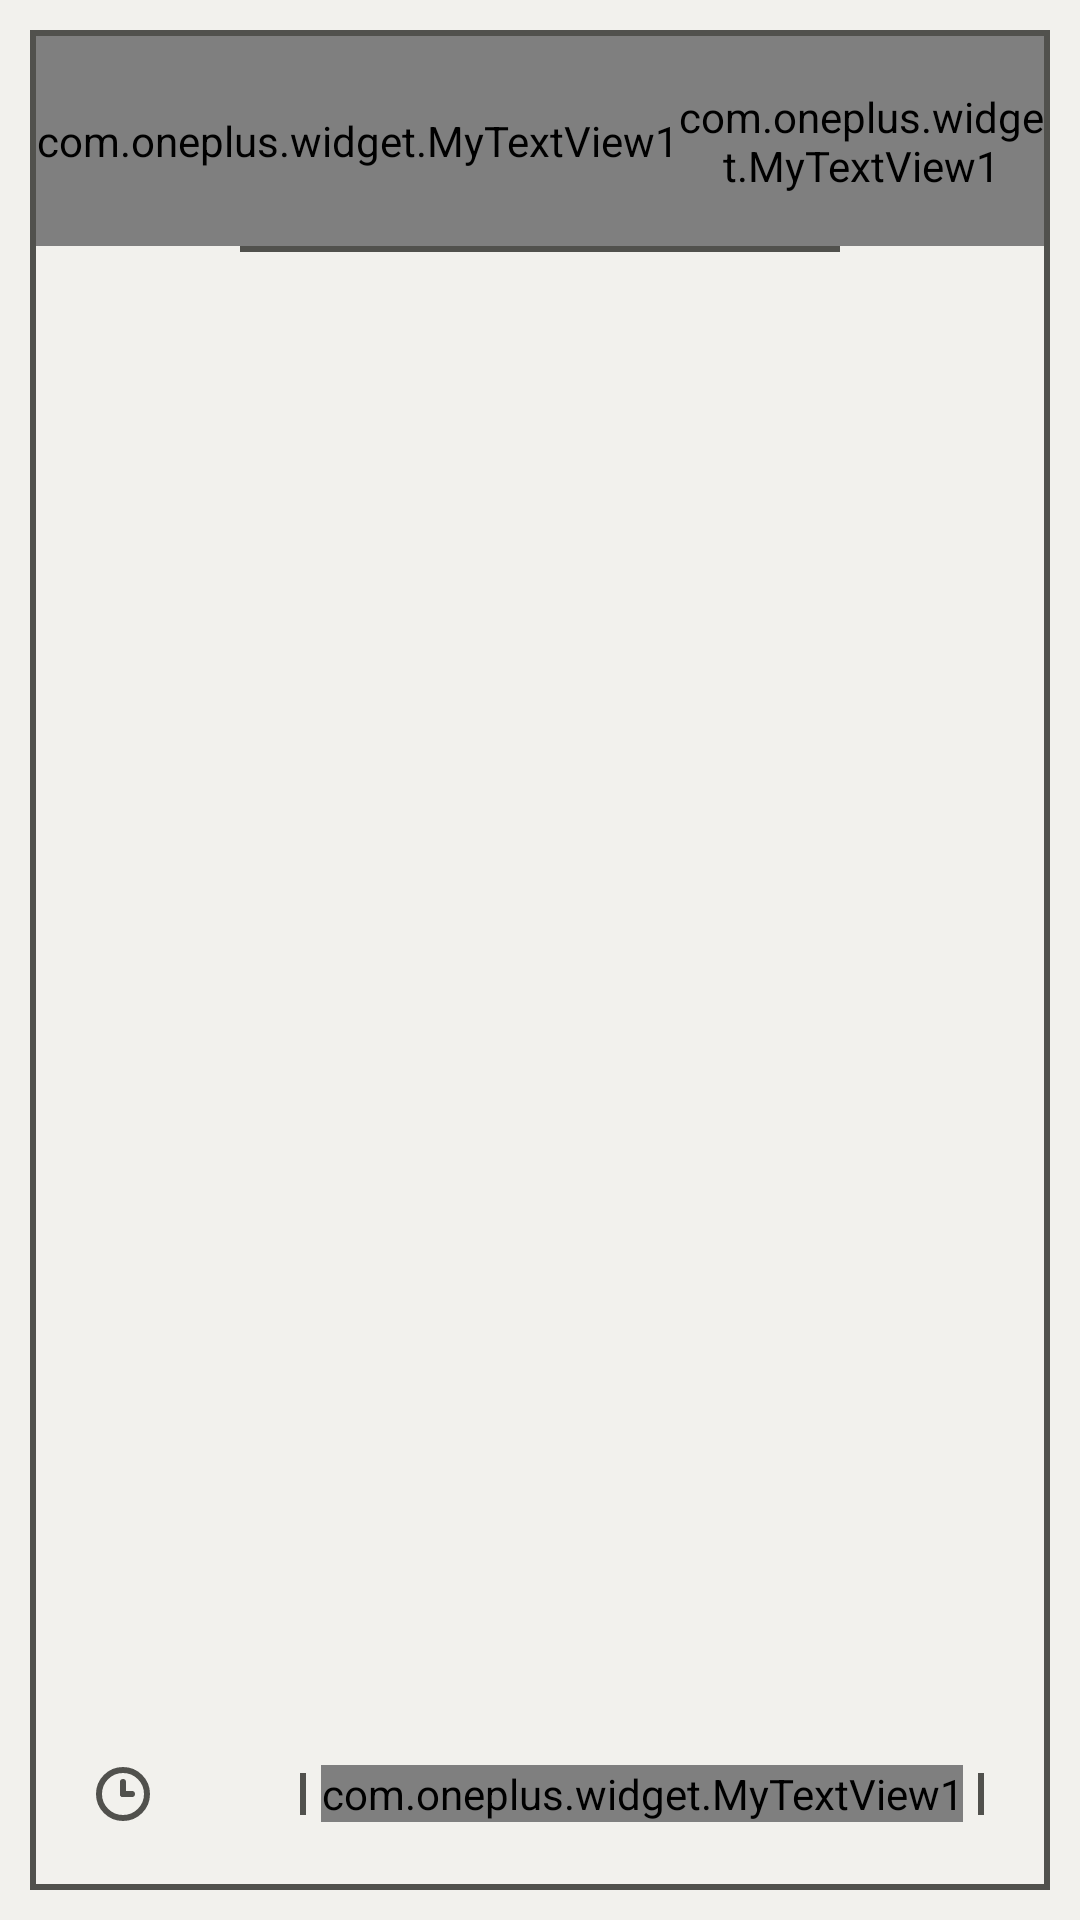

The Android layout XML behind this screen, and the referenced resources:
<!-- AndroidManifest.xml: application theme AppTheme -->
<!-- res/layout/activity_edit_page.xml -->
<?xml version="1.0" encoding="utf-8"?>
<RelativeLayout xmlns:android="http://schemas.android.com/apk/res/android"
    xmlns:tools="http://schemas.android.com/tools"
    android:id="@+id/root_layout"
    android:layout_width="match_parent"
    android:layout_height="match_parent"
    android:paddingBottom="@dimen/activity_vertical_margin_2"
    android:paddingLeft="@dimen/activity_horizontal_margin_2"
    android:paddingRight="@dimen/activity_horizontal_margin_2"
    android:paddingTop="@dimen/activity_vertical_margin_2"
    android:background="@color/colorBackground"
    tools:context="com.oneplus.mydaygram.EditPageActivity"
    android:orientation="vertical">

    <RelativeLayout
        android:layout_width="match_parent"
        android:layout_height="match_parent"
        android:background="@drawable/rectangle_border">

        <LinearLayout
            android:id="@+id/title"
            android:layout_width="match_parent"
            android:layout_height="70dp"
            android:orientation="horizontal"
            android:gravity="center_horizontal">

            <com.oneplus.widget.MyTextView1
                android:id="@+id/time_title_week"
                android:layout_width="wrap_content"
                android:layout_height="70dp"
                android:gravity="center"
                android:textSize="26sp"
                android:textColor="@color/colorGray"
                android:textStyle="bold"
                android:text="WEDNESDAY"
                />


            <com.oneplus.widget.MyTextView1
                android:id="@+id/time_title"
                android:layout_width="wrap_content"
                android:layout_height="70dp"
                android:gravity="center"
                android:textSize="26sp"
                android:textColor="@color/colorGray"
                android:textStyle="bold"
                android:text="/SEPTEMBER 14/2016"
                />


        </LinearLayout>

        <View
            android:id="@+id/title_line"
            android:layout_width="200dp"
            android:layout_height="2dp"
            android:background="@color/colorGray"
            android:layout_below="@id/title"
            android:layout_centerHorizontal="true" />

        <LinearLayout
            android:layout_width="match_parent"
            android:layout_height="match_parent"
            android:layout_below="@id/title_line"
            android:focusable="true"
            android:focusableInTouchMode="true"
            android:orientation="vertical" >

            <EditText
                android:id="@+id/diary_content_editor"
                android:layout_width="match_parent"
                android:layout_height="0dp"
                android:layout_weight="1"
                android:layout_below="@id/title_line"
                android:layout_marginTop="20dp"
                android:layout_marginLeft="20dp"
                android:layout_marginRight="20dp"
                android:textSize="13sp"
                android:textColor="@color/colorGray"
                android:textStyle="normal"
                android:lineSpacingExtra="4dp"
                android:typeface="sans"
                android:gravity="top"
                android:background="@null"
                android:textCursorDrawable="@drawable/color_cursor" />

            <RelativeLayout
                android:id="@+id/bottom_bar"
                android:layout_width="match_parent"
                android:layout_height="60dp"
                android:layout_marginLeft="20dp"
                android:layout_marginRight="20dp"
                >

                <RelativeLayout
                    android:id="@+id/clock"
                    android:layout_width="40dp"
                    android:layout_height="40dp"
                    android:layout_centerVertical="true"
                    android:layout_alignParentStart="true"
                    android:layout_alignParentLeft="true">

                    <View
                        android:id="@+id/clock_circle"
                        android:layout_width="18dp"
                        android:layout_height="18dp"
                        android:background="@drawable/circle_border"
                        android:layout_centerVertical="true"
                        android:layout_alignParentStart="true"
                        android:layout_alignParentLeft="true"/>

                    <View
                        android:layout_width="2dp"
                        android:layout_height="6dp"
                        android:background="@drawable/round_rectangle"
                        android:layout_alignLeft="@id/clock_circle"
                        android:layout_alignTop="@id/clock_circle"
                        android:layout_marginTop="4dp"
                        android:layout_marginLeft="8dp"/>

                    <View
                        android:layout_width="5dp"
                        android:layout_height="2dp"
                        android:background="@drawable/round_rectangle"
                        android:layout_centerVertical="true"
                        android:layout_alignParentStart= "true"
                        android:layout_alignParentLeft="true"
                        android:layout_marginStart="8dp"
                        android:layout_marginLeft="8dp" />

                </RelativeLayout>

                <View
                    android:id="@+id/done_line1"
                    android:layout_width="2dp"
                    android:layout_height="14dp"
                    android:layout_centerVertical="true"
                    android:layout_alignParentEnd="true"
                    android:layout_alignParentRight="true"
                    android:background="@color/colorGray"/>

                <com.oneplus.widget.MyTextView1
                    android:id="@+id/done_button"
                    android:layout_width="wrap_content"
                    android:layout_height="wrap_content"
                    android:layout_toStartOf="@id/done_line1"
                    android:layout_toLeftOf="@id/done_line1"
                    android:layout_centerVertical="true"
                    android:text="@string/done_button_text"
                    android:textSize="24sp"
                    android:textColor="@color/colorGray"
                    android:textStyle="bold"
                    android:layout_marginLeft="5dp"
                    android:layout_marginRight="5dp"/>

                <View
                    android:id="@+id/done_line2"
                    android:layout_width="2dp"
                    android:layout_height="14dp"
                    android:layout_centerVertical="true"
                    android:layout_toStartOf="@+id/done_button"
                    android:layout_toLeftOf="@id/done_button"
                    android:background="@color/colorGray"/>

            </RelativeLayout>

        </LinearLayout>

    </RelativeLayout>

</RelativeLayout>
<!-- resources referenced by this layout -->
<resources>
  <color name="colorBackground">#F2F1ED</color>
  <color name="colorGray">#51514D</color>
  <dimen name="activity_horizontal_margin_2">10dp</dimen>
  <dimen name="activity_vertical_margin_2">10dp</dimen>
  <!-- drawable circle_border (drawable) -->
  <?xml version="1.0" encoding="utf-8"?>
  <shape xmlns:android="http://schemas.android.com/apk/res/android"
      android:shape="oval"
      android:useLevel="false">
      <solid android:color="@color/transparent"/>
      <stroke android:width="2dp" android:color="@color/colorGray"/>
      <padding android:left="2dp" android:top="2dp" android:right="2dp" android:bottom="2dp" />
  </shape>
  <!-- drawable color_cursor (drawable) -->
  <?xml version="1.0" encoding="utf-8"?>
  <shape xmlns:android="http://schemas.android.com/apk/res/android"
      android:shape="rectangle">
      <size android:width="1dp" />
      <solid android:color="@color/colorGray" />
  </shape>
  <!-- drawable rectangle_border (drawable) -->
  <?xml version="1.0" encoding="utf-8"?>
  <shape xmlns:android="http://schemas.android.com/apk/res/android"
      android:shape="rectangle"
      android:useLevel="false">
      <solid android:color="@color/transparent" />
      <stroke
          android:width="2dp"
          android:color="@color/colorGray" />
      <padding
          android:bottom="2dp"
          android:left="2dp"
          android:right="2dp"
          android:top="2dp" />
  </shape>
  <!-- drawable round_rectangle (drawable) -->
  <?xml version="1.0" encoding="utf-8"?>
  <shape xmlns:android="http://schemas.android.com/apk/res/android"
      android:shape="rectangle"
      android:useLevel="false" >
  
      <corners android:radius="1dp" />
  
      <solid android:color="@color/colorGray" />
  
  </shape>
  <style name="AppTheme" parent="Theme.AppCompat.Light.NoActionBar">
          
          <item name="colorPrimary">@color/colorPrimary</item>
          <item name="colorPrimaryDark">@color/colorPrimaryDark</item>
          <item name="colorAccent">@color/colorAccent</item>
          <item name="android:windowAnimationStyle">@style/AnimationActivity</item>
      </style>
  <color name="transparent">#00000000</color>
  <color name="colorPrimary">#3F51B5</color>
  <color name="colorPrimaryDark">#303F9F</color>
  <color name="colorAccent">#FF4081</color>
  <style name="AnimationActivity" parent="@android:style/Animation.Activity" type="text/css">
          <item name="android:activityOpenEnterAnimation">@anim/in_alpha</item>
          <item name="android:activityOpenExitAnimation">@anim/out_alpha</item>
          <item name="android:activityCloseEnterAnimation">@anim/in_alpha</item>
          <item name="android:activityCloseExitAnimation">@anim/out_alpha</item>
      </style>
</resources>
